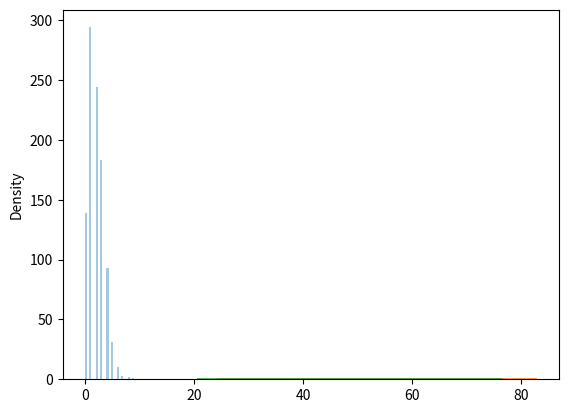

Write Python code to recreate this figure.
# poison distribution - it estimates how many times an event can happen
# parm - lam(NUMBER OF Accuranve),size
from numpy import random
a = random.poisson(lam=2,size=10)
print(a)
# visualization of binomial  dist
import matplotlib.pyplot as plt
import seaborn as sns 
sns.distplot(random.poisson(lam=2,size=1000),kde=False)
plt.show()

# presenting both the plots in some figure normal and possn dist
from numpy import random 
import matplotlib.pyplot as plt
import seaborn as sns
 
sns.distplot(random.normal(loc=50,scale=7,size=1000),hist=False,label='normal')
sns.distplot(random.poisson(lam=50,size=1000),hist=False,label = 'poisson')
plt.show()